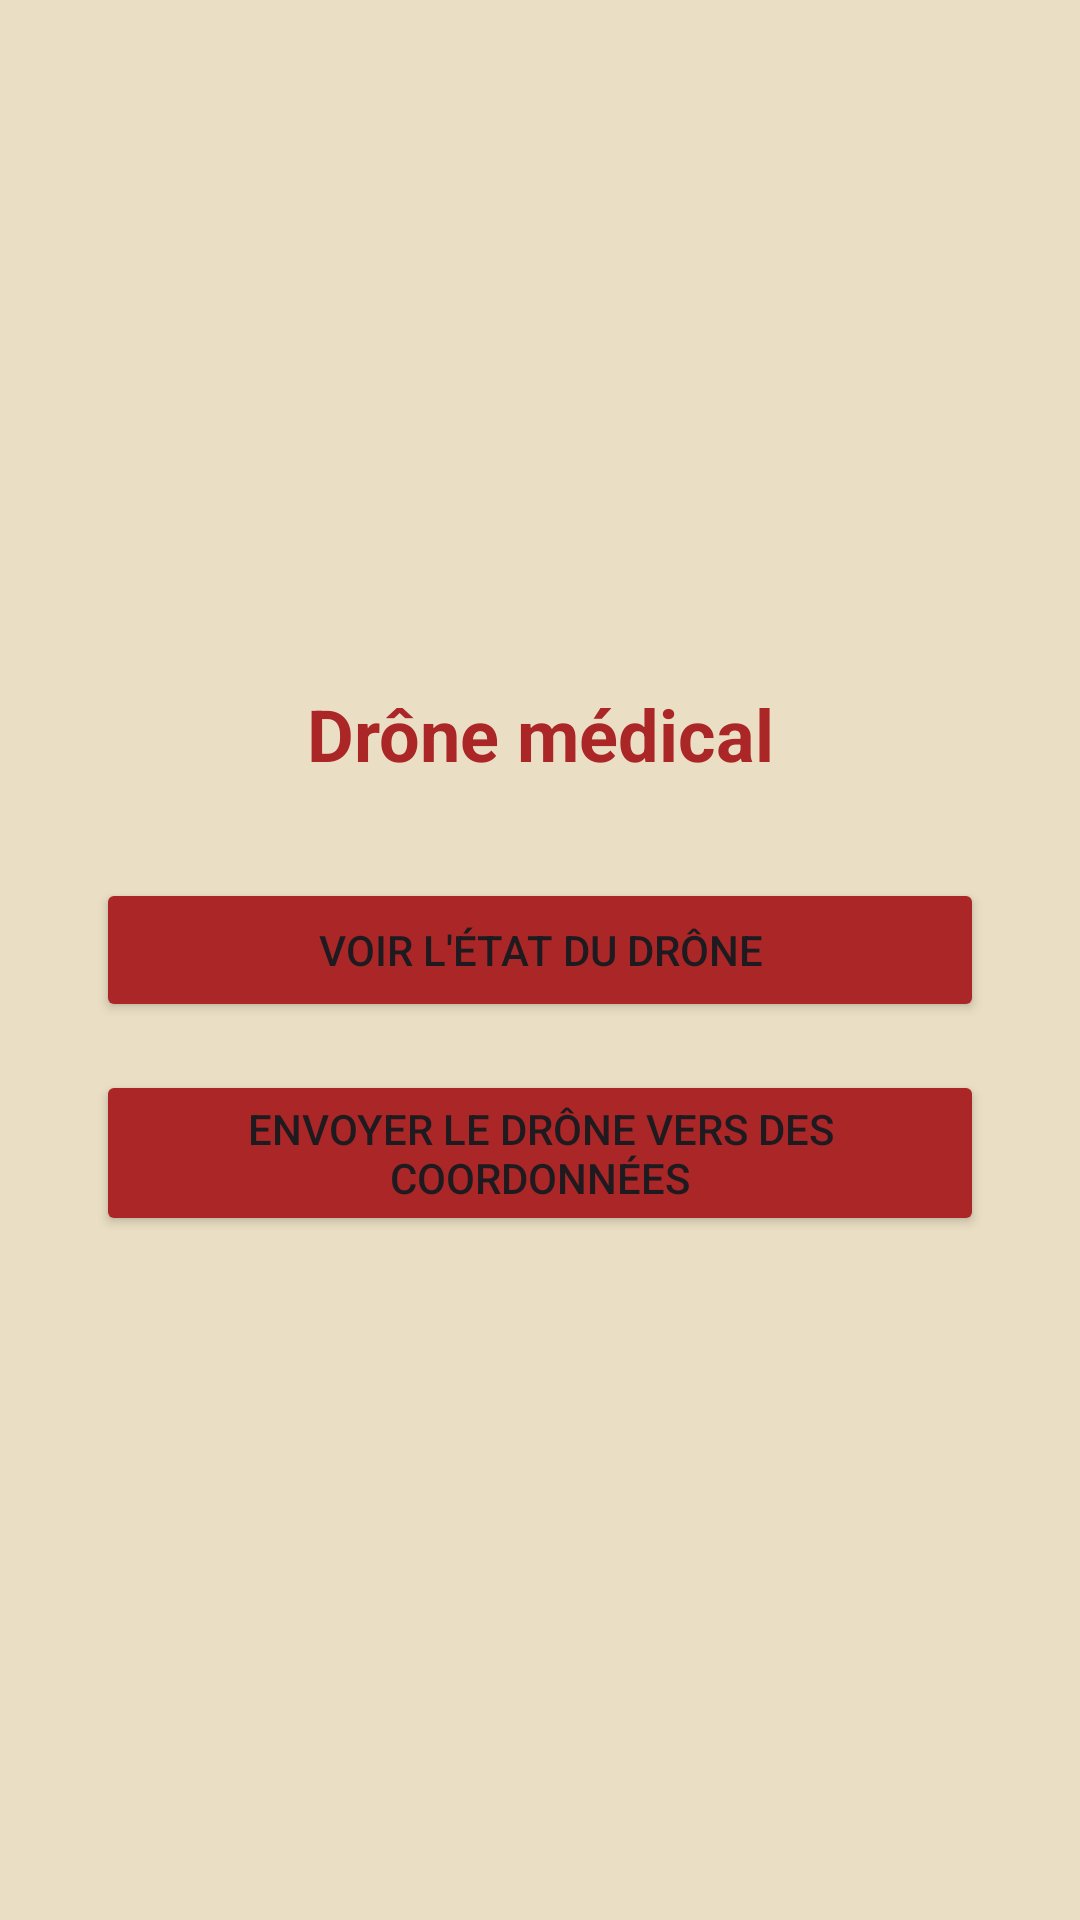

Reconstruct the res/layout file that produces this screen, plus the resources it refers to.
<!-- AndroidManifest.xml: application theme Theme.Drone -->
<!-- res/layout/activity_main.xml -->
<?xml version="1.0" encoding="utf-8"?>
<androidx.constraintlayout.widget.ConstraintLayout xmlns:android="http://schemas.android.com/apk/res/android"
    xmlns:app="http://schemas.android.com/apk/res-auto"
    xmlns:tools="http://schemas.android.com/tools"
    android:id="@+id/main"
    android:layout_width="match_parent"
    android:layout_height="match_parent"
    android:background="#EADFC4"
    tools:context=".MainActivity">

    <TextView
        android:id="@+id/titleText"
        android:layout_width="wrap_content"
        android:layout_height="wrap_content"
        android:text="Drône médical"
        android:textColor="#AB2626"
        android:textSize="24sp"
        android:textStyle="bold"
        app:layout_constraintBottom_toTopOf="@+id/button"
        app:layout_constraintEnd_toEndOf="parent"
        app:layout_constraintStart_toStartOf="parent"
        app:layout_constraintTop_toTopOf="parent"
        app:layout_constraintVertical_chainStyle="packed" />

    <Button
        android:id="@+id/button"
        android:layout_width="0dp"
        android:layout_height="wrap_content"
        android:layout_marginStart="32dp"
        android:layout_marginTop="32dp"
        android:layout_marginEnd="32dp"
        android:backgroundTint="#AB2626"
        android:text="Voir l'état du drône"
        app:cornerRadius="24dp"
        app:layout_constraintBottom_toTopOf="@+id/button2"
        app:layout_constraintEnd_toEndOf="parent"
        app:layout_constraintStart_toStartOf="parent"
        app:layout_constraintTop_toBottomOf="@id/titleText" />

    <Button
        android:id="@+id/button2"
        android:layout_width="0dp"
        android:layout_height="wrap_content"
        android:layout_marginStart="32dp"
        android:layout_marginTop="16dp"
        android:layout_marginEnd="32dp"
        android:backgroundTint="#AB2626"
        android:text="Envoyer le drône vers des coordonnées"
        app:cornerRadius="24dp"
        app:layout_constraintBottom_toBottomOf="parent"
        app:layout_constraintEnd_toEndOf="parent"
        app:layout_constraintStart_toStartOf="parent"
        app:layout_constraintTop_toBottomOf="@id/button" />

</androidx.constraintlayout.widget.ConstraintLayout>
<!-- resources referenced by this layout -->
<resources>
  <style name="Theme.Drone" parent="Base.Theme.Drone" />
  <style name="Base.Theme.Drone" parent="Theme.Material3.DayNight.NoActionBar">
          
          <item name="android:windowSplashScreenBackground">#EADFC4</item>
  
          
          <item name="android:windowSplashScreenAnimatedIcon">@drawable/logo</item>
  
          
          <item name="android:windowSplashScreenIconBackgroundColor">@android:color/transparent</item>
  
          
          <item name="postSplashScreenTheme">@style/Theme.Drone</item>
      </style>
</resources>
